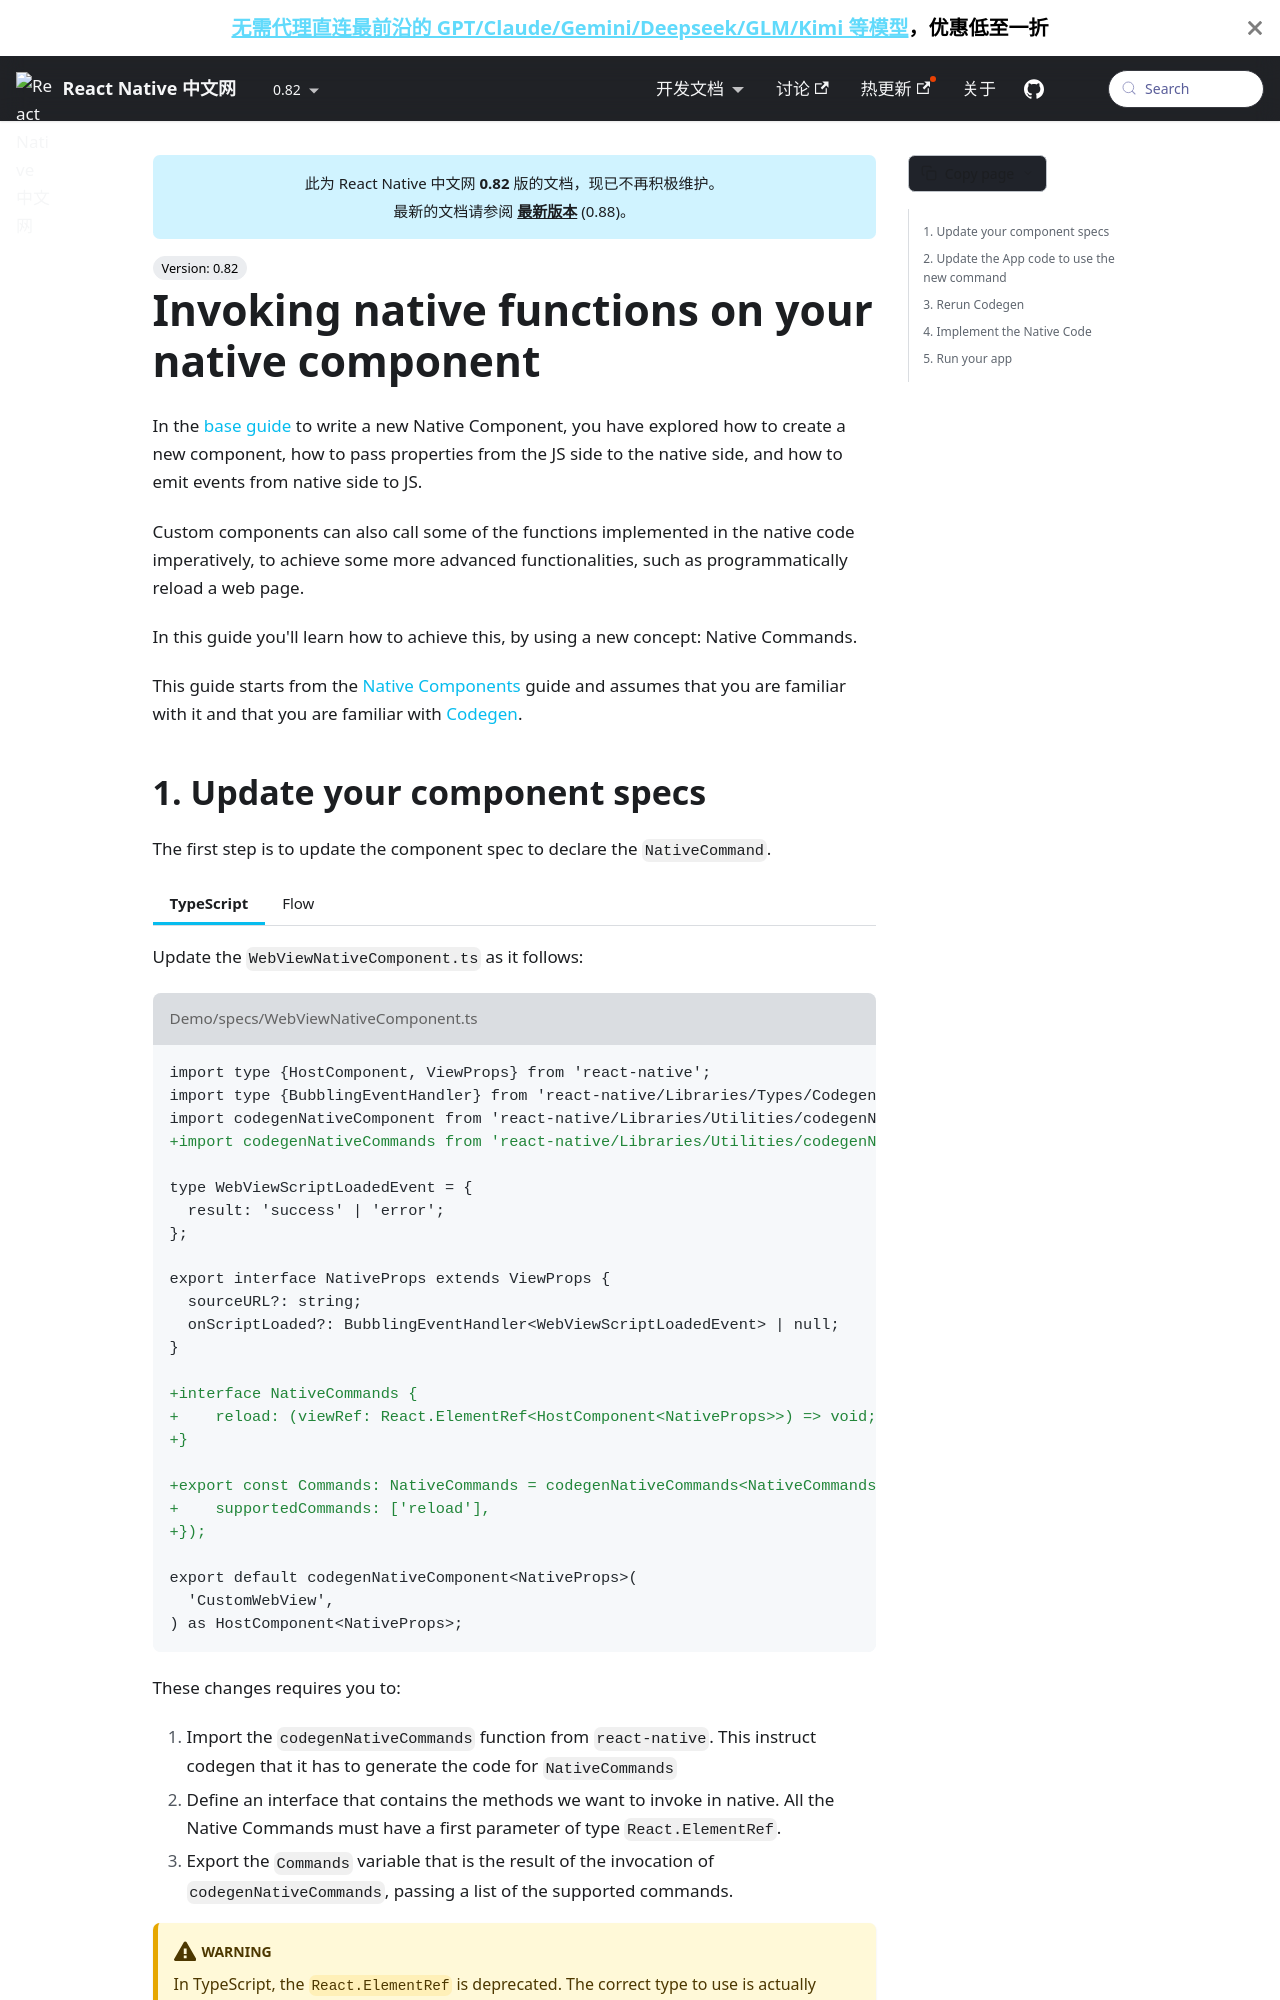

repository: reactnativecn/react-native-website · page: docs/0.82/the-new-architecture/fabric-component-native-commands.html · generator: docusaurus

import Tabs from '@theme/Tabs'; import TabItem from '@theme/TabItem'; import constants from '@site/core/TabsConstants';

# Invoking native functions on your native component

In the [base guide](/docs/fabric-native-components-introduction) to write a new Native Component, you have explored how to create a new component, how to pass properties from the JS side to the native side, and how to emit events from native side to JS.

Custom components can also call some of the functions implemented in the native code imperatively, to achieve some more advanced functionalities, such as programmatically reload a web page.

In this guide you'll learn how to achieve this, by using a new concept: Native Commands.

This guide starts from the [Native Components](/docs/fabric-native-components-introduction) guide and assumes that you are familiar with it and that you are familiar with [Codegen](/docs/next/the-new-architecture/what-is-codegen).
